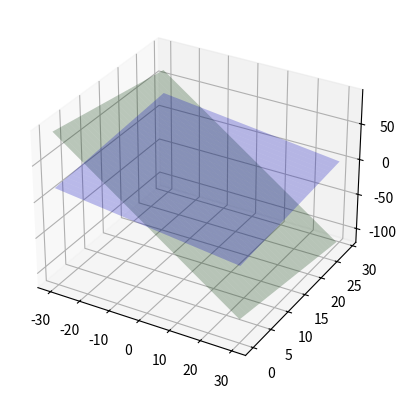

Write the Python code that produced this figure. (Note: this script raises an exception after producing the figure.)
# -*- coding: utf-8 -*-
"""Untitled35.ipynb

Automatically generated by Colaboratory.

Original file is located at
    https://colab.research.google.com/<link-removed>
"""

import numpy as np
 
 
def dir_vec(A,B):
  return B-A
 
def norm_vec(A,B):
  return np.matmul(omat, dir_vec(A,B))
 
#Generate line points
#def line_gen(A,B):
#  len =10
#  dim = A.shape[0]
#  x_AB = np.zeros((dim,len))
#  lam_1 = np.linspace(0,1,len)
#  for i in range(len):
#    temp1 = A + lam_1[i]*(B-A)
#    x_AB[:,i]= temp1.T
#  return x_AB
 
#Generate line intercepts
def line_icepts(n,c):
  e1 = np.array([1,0]) 
  e2 = np.array([0,1]) 
  A = c*e1/(n@e1)
  B = c*e2/(n@e2)
  return A,B
 
#Generate line points
def line_dir_pt(m,A,k1,k2):
  len =10
  dim = A.shape[0]
  x_AB = np.zeros((dim,len))
  lam_1 = np.linspace(k1,k2,len)
  for i in range(len):
    temp1 = A + lam_1[i]*m
    x_AB[:,i]= temp1.T
  return x_AB
#Generate line points
 
def line_norm_eq(n,c,k):
  len =10
  dim = n.shape[0]
  m = omat@n
  m = m/np.linalg.norm(m)
#  x_AB = np.zeros((dim,2*len))
  x_AB = np.zeros((dim,len))
  lam_1 = np.linspace(k[0],k[1],len)
#  print(lam_1)
#  lam_2 = np.linspace(0,k2,len)
  if c==0:
    for i in range(len):
      temp1 = lam_1[i]*m
      x_AB[:,i]= temp1.T
  else:
    A,B = line_icepts(n,c)
    for i in range(len):
      temp1 = A + lam_1[i]*m
      x_AB[:,i]= temp1.T
#    temp2 = B + lam_2[i]*m
#    x_AB[:,i+len]= temp2.T
  return x_AB
 
#def line_dir_pt(m,A, dim):
#  len = 10
#  dim = A.shape[0]
#  x_AB = np.zeros((dim,len))
#  lam_1 = np.linspace(0,10,len)
#  for i in range(len):
#    temp1 = A + lam_1[i]*m
#    x_AB[:,i]= temp1.T
#  return x_AB
 
 
#Generate line points
def line_gen(A,B):
  len =10
  x_AB = np.zeros((2,len))
  lam_1 = np.linspace(0,1,len)
  for i in range(len):
    temp1 = A + lam_1[i]*(B-A)
    x_AB[:,i]= temp1.T
  return x_AB
 
def line_gen_varlen(A,B, k1, k2):
  len =10
  x_AB = np.zeros((3,len))
  lam_1 = np.linspace(k1,k2,len)
  for i in range(len):
    temp1 = A + lam_1[i]*(B-A)
    x_AB[:,i]= temp1.T
  return x_AB
 
 
#Foot of the Altitude
def alt_foot(A,B,C):
  m = B-C
  n = np.matmul(omat,m) 
  N=np.vstack((m,n))
  p = np.zeros(2)
  p[0] = m@A 
  p[1] = n@B
  #Intersection
  P=np.linalg.inv(N.T)@p
  return P
 
#Intersection of two lines
def line_intersect(n1,c1,n2,c2):
  N=np.vstack((n1,n2))
  p = np.array([c1,c2]) 
  #Intersection
  P=np.linalg.inv(N)@p
#  P=np.linalg.inv(N.T)@p
  return P
 
#Radius and centre of the circumcircle
#of triangle ABC
def ccircle(A,B,C):
  p = np.zeros(2)
  n1 = dir_vec(B,A)
  p[0] = 0.5*(np.linalg.norm(A)**2-np.linalg.norm(B)**2)
  n2 = dir_vec(C,B)
  p[1] = 0.5*(np.linalg.norm(B)**2-np.linalg.norm(C)**2)
  #Intersection
  N=np.vstack((n1,n2))
  O=np.linalg.inv(N)@p
  r = np.linalg.norm(A -O)
  return O,r
 
#Radius and centre of the incircle
#of triangle ABC
def icentre(A,B,C,k1,k2):
  p = np.zeros(2)
  t = norm_vec(B,C)
  n1 = t/np.linalg.norm(t)
  t = norm_vec(C,A)
  n2 = t/np.linalg.norm(t)
  t = norm_vec(A,B)
  n3 = t/np.linalg.norm(t)
  p[0] = n1@B- k1*n2@C
  p[1] = n2@C- k2*n3@A
  N=np.vstack((n1-k1*n2,n2-k2*n3))
  I=np.matmul(np.linalg.inv(N),p)
  r = n1@(I-B)
  #Intersection
  return I,r
 
def mult_line(A_I,b_z,k,m):
 for i in range(m):
  if i == 0:
    x = line_norm_eq(A_I[i,:],b_z[i],k[i,:])
  elif i == 1:
    y = line_norm_eq(A_I[i,:],b_z[i],k[i,:])
    z = np.vstack((x[None], y[None]))
  else:
    x = line_norm_eq(A_I[i,:],b_z[i],k[i,:])
    z = np.vstack((z,x[None]))
 return z
 
dvec = np.array([-1,1]) 
#Orthogonal matrix
omat = np.array([[0,1],[-1,0]])
 
from mpl_toolkits.mplot3d import Axes3D
import matplotlib.pyplot as plt
import numpy as np
 
#creating x,y for 3D plotting
xx, yy = np.meshgrid([-30,30], range(30))
#setting up plot
fig = plt.figure()
ax = fig.add_subplot(111,projection='3d')
 
 
#defining planes:  n.T * x = c 
n1 = np.array([1,-1,2]).reshape((3,1))
A =  np.array([1,2,3]).reshape((3,1))
c1 = 3
n2 = np.array([3,1,1]).reshape((3,1))
B =  np.array([1,2,3]).reshape((3,1))
c2= 3
 
#corresponding z for planes
z1 = (c1-n1[0]*xx-n1[1]*yy)/(n1[2])
z2 = (c2-n2[0]*xx-n2[1]*yy)/(n2[2])
 
#plotting planes
Plane1=ax.plot_surface(xx, yy, z1,label="P1", color='b',alpha=0.25)
Plane2=ax.plot_surface(xx, yy, z2,label="P2", color='g',alpha=0.25)
Plane1._facecolors2d=Plane1._facecolors3d
Plane2._facecolors2d=Plane2._facecolors3d
 
#Line points
x = np.array([31,-29])
y = np.array([-48,52])
z = np.array([-37,43])
#Plotting all lines
ax.plot([31,-29],[-48,52],[-37,43],label='$L_1$')
 
 
#show plot
plt.xlabel('$x$')
plt.ylabel('$y$')
#plt.legend(loc='best')
plt.grid() # minor
 
#if using termux
plt.savefig('assignment4.png')
#else
plt.show()